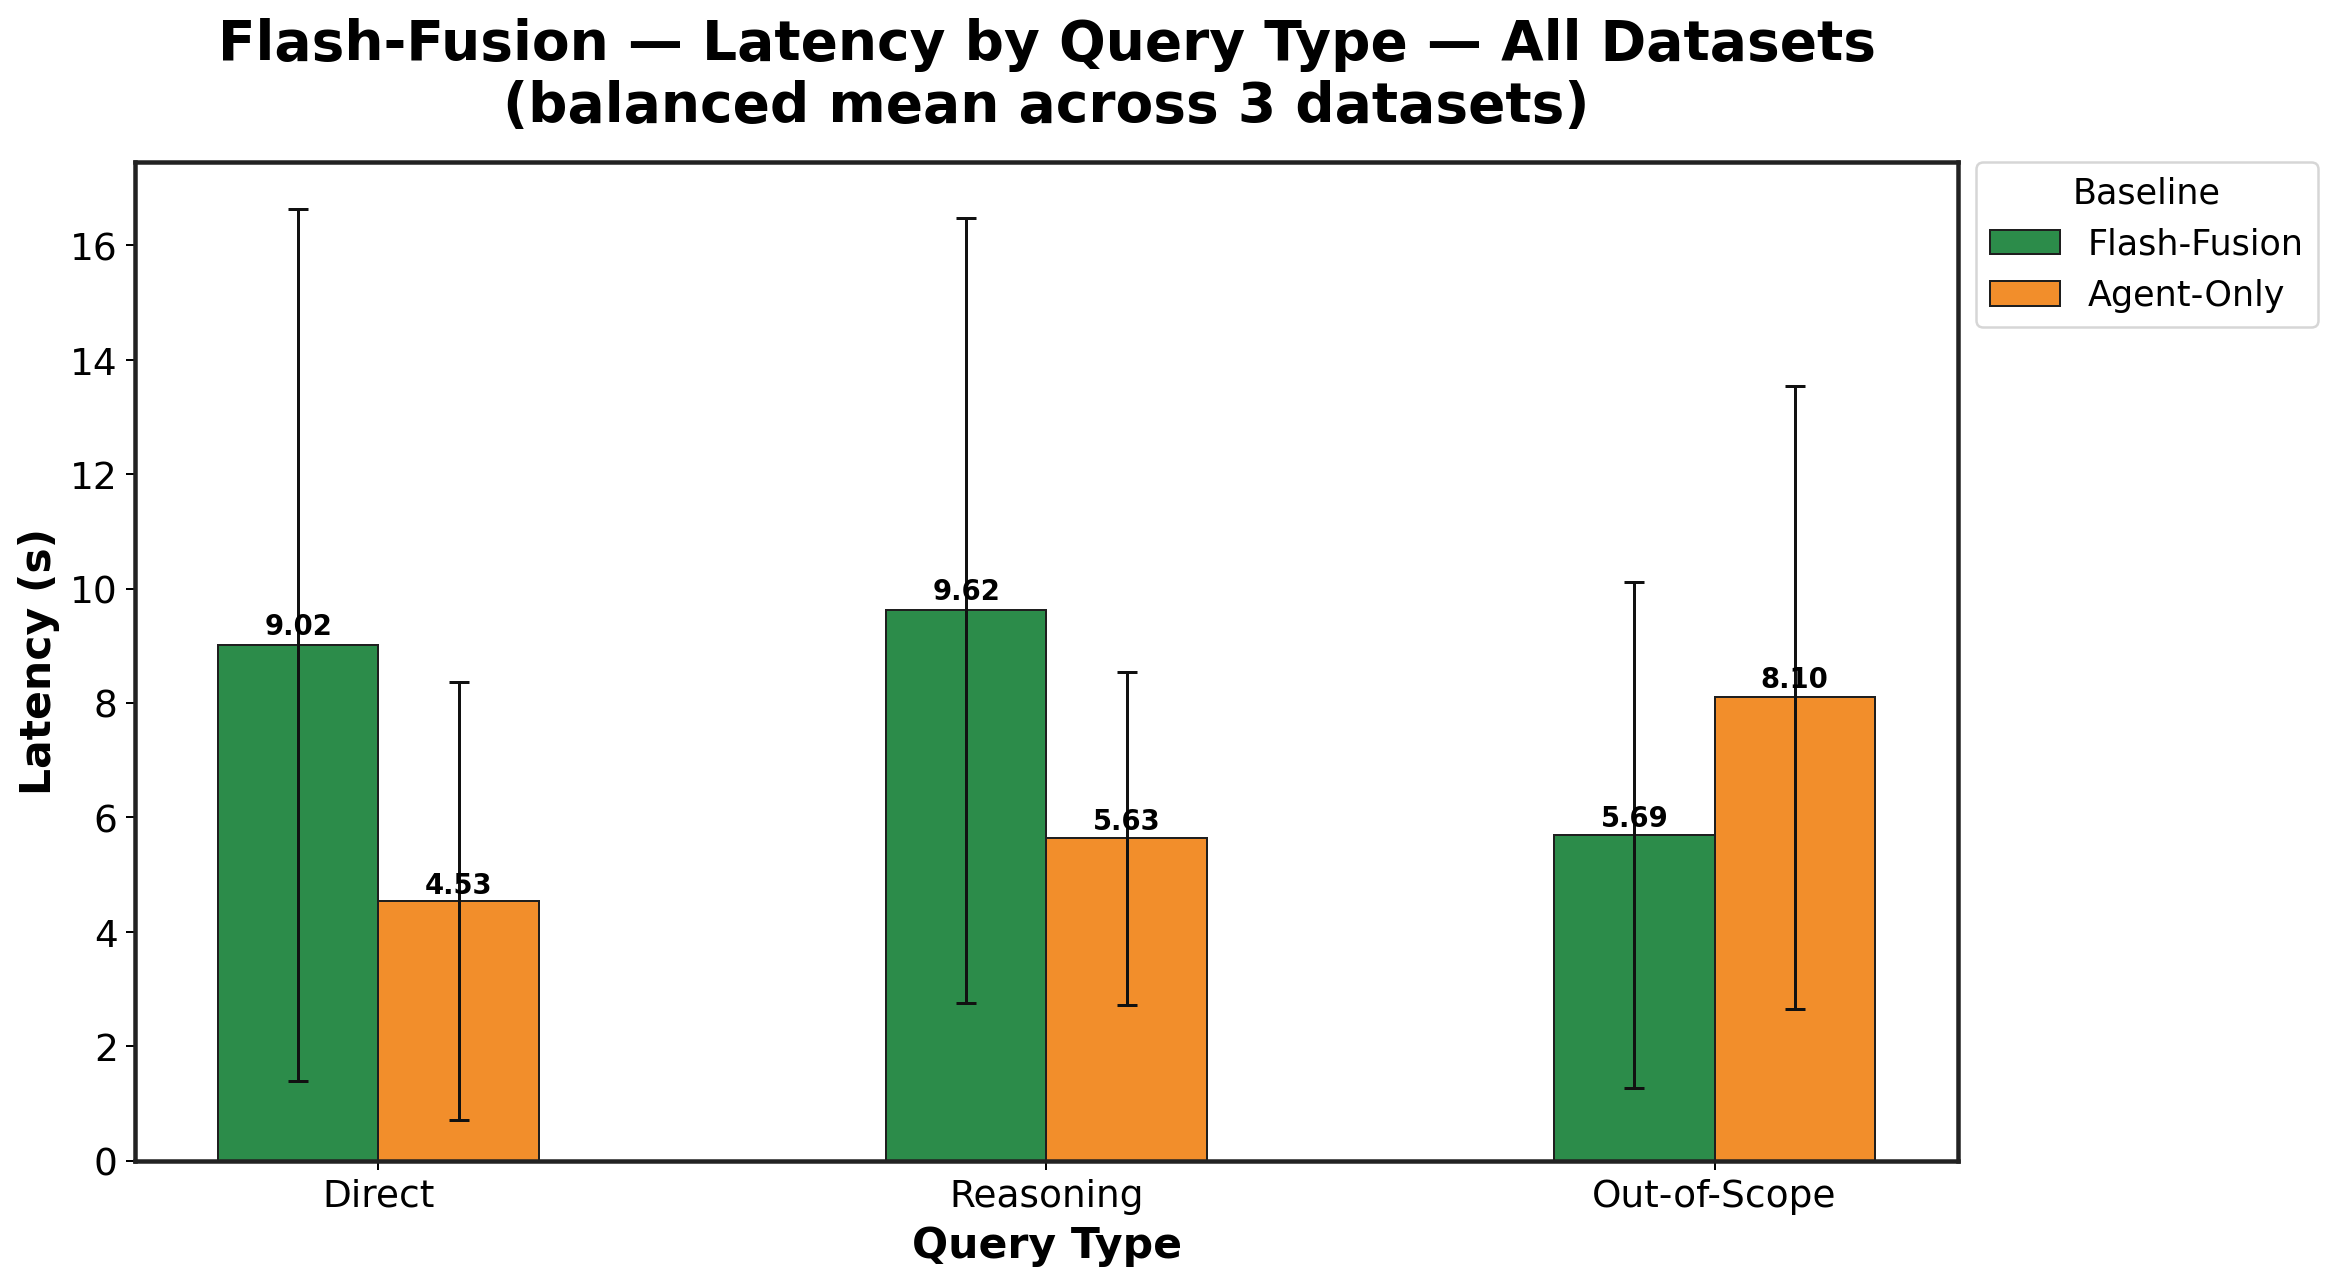

Data behind this chart, as committed beside it:
Baseline, Direct, Reasoning, Out-of-Scope
Flash-Fusion, 9.017, 9.62, 5.691
Agent-Only, 4.531, 5.631, 8.097
